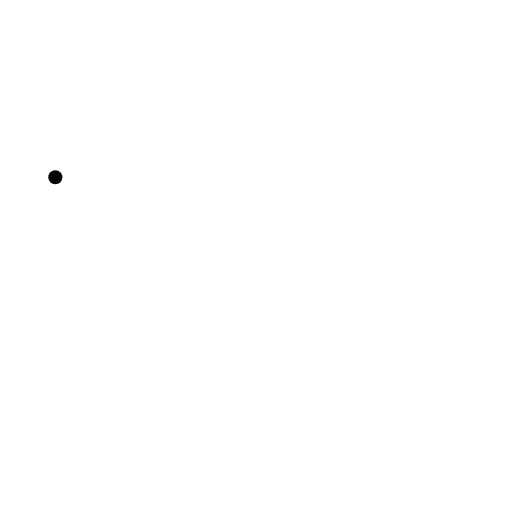
t = 0.00 s
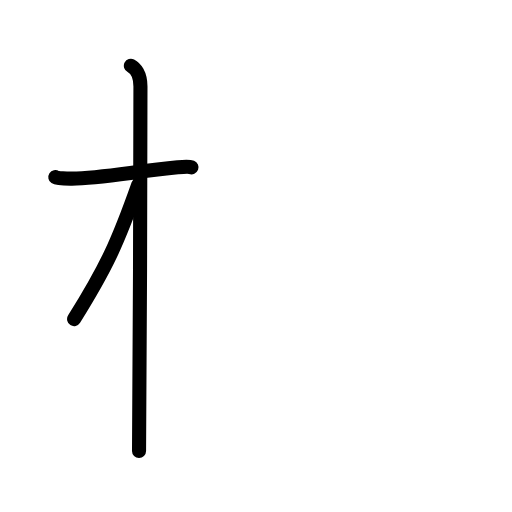
t = 2.80 s
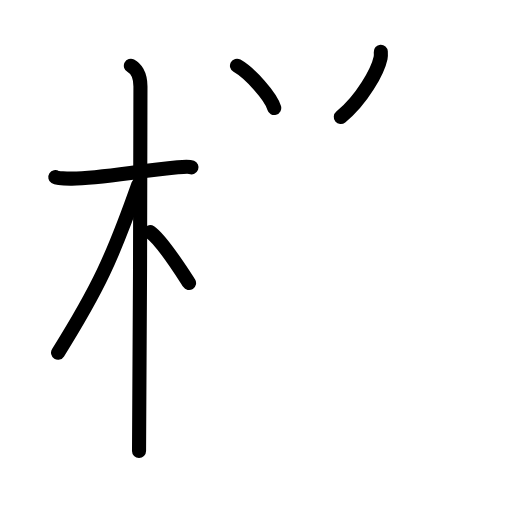
t = 5.60 s
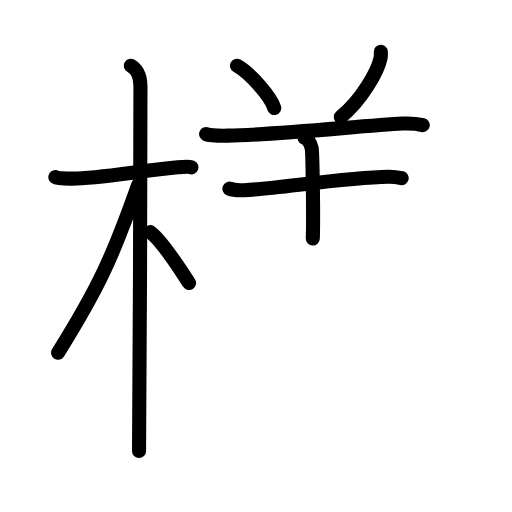
t = 8.40 s
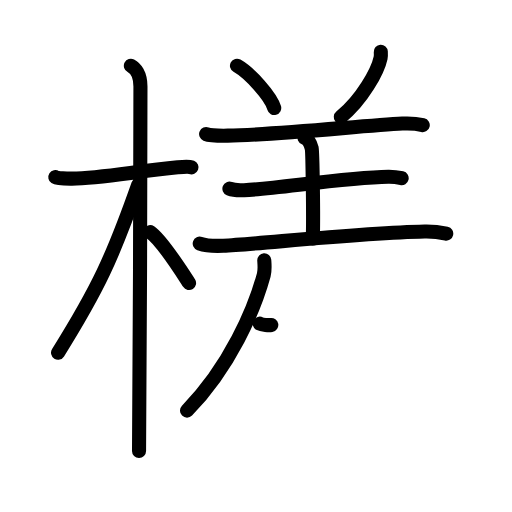
t = 11.20 s
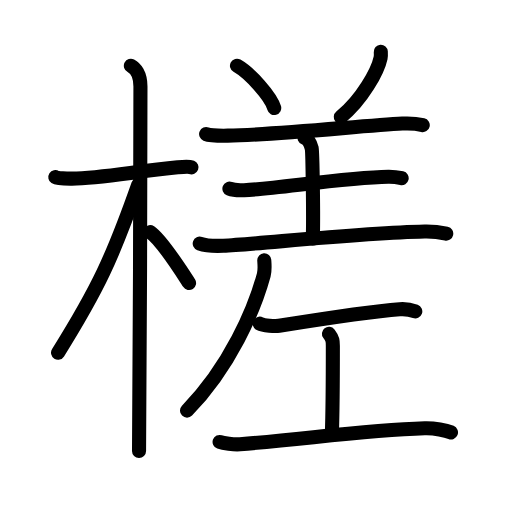
t = 14.00 s

The animated SVG that drew these frames (rendered in a browser with its animation timeline set to each time). Animation: 44 SMIL elements (animate=44); one cycle of 14.00 s.

<?xml version="1.0" encoding="UTF-8"?>
<!--
AniKanjiVG is licensed by CC-BY-SA Paul C. Sommerhoff (https://bitbucket.org/sommerhoff/anikanjivg).
AniKanjiVG uses KanjiVG which is licensed by CC-BY-SA Ulrich Apel (http://kanjivg.tagaini.net).
See also http://creativecommons.org/licenses/by-sa/3.0/
-->
<svg xmlns:kvg='http://kanjivg.tagaini.net' xmlns='http://www.w3.org/2000/svg' width='109' height='109' viewBox='0 0 109 109' style='fill:none;stroke:#000000;stroke-width:3;stroke-linecap:round;stroke-linejoin:round;' id="kvg:kanji_069ce"><g id="kvg:069ce" kvg:element="槎"><g id="kvg:069ce-g1" kvg:element="木" kvg:position="left" kvg:radical="general"><path id="kvg:069ce-s1" kvg:type="㇐" d="M11.78,37.72c0.37,0.24,2.56,0.32,3.55,0.31c5.93-0.03,13.43-1.53,22.51-2.41c0.99-0.1,2.31-0.24,2.93,0"><animate attributeName="d" begin="0.0s" dur="0.3333333333333333s" from="M11.78,37.72C11.78,37.72,11.78,37.72,11.78,37.72" to="M11.78,37.72c0.37,0.24,2.56,0.32,3.55,0.31" />
<animate attributeName="d" begin="0.3333333333333333s" dur="0.3333333333333333s" from="M11.78,37.72c0.37,0.24,2.56,0.32,3.55,0.31c0,0,0,0,0,0,0" to="M11.78,37.72c0.37,0.24,2.56,0.32,3.55,0.31c5.93-0.03,13.43-1.53,22.51-2.41" />
<animate attributeName="d" begin="0.6666666666666666s" dur="0.3333333333333333s" from="M11.78,37.72c0.37,0.24,2.56,0.32,3.55,0.31c5.93-0.03,13.43-1.53,22.51-2.41c0,0,0,0,0,0,0" to="M11.78,37.72c0.37,0.24,2.56,0.32,3.55,0.31c5.93-0.03,13.43-1.53,22.51-2.41c0.99-0.1,2.31-0.24,2.93,0" />
</path>
<path id="kvg:069ce-s2" kvg:type="㇑" d="M27.86,14c0.91,0.47,2.04,1.75,2.04,4.42c0,0.95-0.12,71.75-0.3,77.58"><animate attributeName="d" begin="1.0s" dur="0.5s" from="M27.86,14C27.86,14,27.86,14,27.86,14" to="M27.86,14c0.91,0.47,2.04,1.75,2.04,4.42" />
<animate attributeName="d" begin="1.5s" dur="0.5s" from="M27.86,14c0.91,0.47,2.04,1.75,2.04,4.42c0,0,0,0,0,0,0" to="M27.86,14c0.91,0.47,2.04,1.75,2.04,4.42c0,0.95-0.12,71.75-0.3,77.58" />
<animate attributeName="d" begin="0s" dur="1.0s" from="M-100,-100" to="M-100,-100" />
</path>
<path id="kvg:069ce-s3" kvg:type="㇒" d="M29.44,39.28c-5.5,15.58-8.56,22.17-17.08,35.81"><animate attributeName="d" begin="2.0s" dur="1.0s" from="M29.44,39.28C29.44,39.28,29.44,39.28,29.44,39.28" to="M29.44,39.28c-5.5,15.58-8.56,22.17-17.08,35.81" />
<animate attributeName="d" begin="0s" dur="2.0s" from="M-100,-100" to="M-100,-100" />
</path>
<path id="kvg:069ce-s4" kvg:type="㇔/㇏" d="M31.97,49.4c2.37,1.59,6.28,7.76,8.28,10.85"><animate attributeName="d" begin="3.0s" dur="1.0s" from="M31.97,49.4C31.97,49.4,31.97,49.4,31.97,49.4" to="M31.97,49.4c2.37,1.59,6.28,7.76,8.28,10.85" />
<animate attributeName="d" begin="0s" dur="3.0s" from="M-100,-100" to="M-100,-100" />
</path>
</g>
<g id="kvg:069ce-g2" kvg:element="差" kvg:position="right"><g id="kvg:069ce-g3" kvg:element="羊" kvg:variant="true"><path id="kvg:069ce-s5" kvg:type="㇔" d="M50.45,13.99c2.8,1.59,7.23,6.54,7.93,9.01"><animate attributeName="d" begin="4.0s" dur="1.0s" from="M50.45,13.99C50.45,13.99,50.45,13.99,50.45,13.99" to="M50.45,13.99c2.8,1.59,7.23,6.54,7.93,9.01" />
<animate attributeName="d" begin="0s" dur="4.0s" from="M-100,-100" to="M-100,-100" />
</path>
<path id="kvg:069ce-s6" kvg:type="㇒" d="M81.07,11.02c0.02,0.33,0.05,0.84-0.05,1.32c-0.58,2.77-3.91,8.86-8.47,12.58"><animate attributeName="d" begin="5.0s" dur="0.5s" from="M81.07,11.02C81.07,11.02,81.07,11.02,81.07,11.02" to="M81.07,11.02c0.02,0.33,0.05,0.84-0.05,1.32" />
<animate attributeName="d" begin="5.5s" dur="0.5s" from="M81.07,11.02c0.02,0.33,0.05,0.84-0.05,1.32c0,0,0,0,0,0,0" to="M81.07,11.02c0.02,0.33,0.05,0.84-0.05,1.32c-0.58,2.77-3.91,8.86-8.47,12.58" />
<animate attributeName="d" begin="0s" dur="5.0s" from="M-100,-100" to="M-100,-100" />
</path>
<path id="kvg:069ce-s7" kvg:type="㇐" d="M43.88,28.55c0.81,0.33,3.79,0.34,4.61,0.33c9.51-0.13,29.01-2.13,37.17-2.57c1.35-0.07,3.66,0.16,4.34,0.32"><animate attributeName="d" begin="6.0s" dur="0.3333333333333333s" from="M43.88,28.55C43.88,28.55,43.88,28.55,43.88,28.55" to="M43.88,28.55c0.81,0.33,3.79,0.34,4.61,0.33" />
<animate attributeName="d" begin="6.333333333333333s" dur="0.3333333333333333s" from="M43.88,28.55c0.81,0.33,3.79,0.34,4.61,0.33c0,0,0,0,0,0,0" to="M43.88,28.55c0.81,0.33,3.79,0.34,4.61,0.33c9.51-0.13,29.01-2.13,37.17-2.57" />
<animate attributeName="d" begin="6.666666666666667s" dur="0.3333333333333333s" from="M43.88,28.55c0.81,0.33,3.79,0.34,4.61,0.33c9.51-0.13,29.01-2.13,37.17-2.57c0,0,0,0,0,0,0" to="M43.88,28.55c0.81,0.33,3.79,0.34,4.61,0.33c9.51-0.13,29.01-2.13,37.17-2.57c1.35-0.07,3.66,0.16,4.34,0.32" />
<animate attributeName="d" begin="0s" dur="6.0s" from="M-100,-100" to="M-100,-100" />
</path>
<path id="kvg:069ce-s8" kvg:type="㇑a" d="M64.81,29.34c0.86,0.34,1.37,1.54,1.55,2.23c0.17,0.69,0.4,14.91,0.23,19.21"><animate attributeName="d" begin="7.0s" dur="0.5s" from="M64.81,29.34C64.81,29.34,64.81,29.34,64.81,29.34" to="M64.81,29.34c0.86,0.34,1.37,1.54,1.55,2.23" />
<animate attributeName="d" begin="7.5s" dur="0.5s" from="M64.81,29.34c0.86,0.34,1.37,1.54,1.55,2.23c0,0,0,0,0,0,0" to="M64.81,29.34c0.86,0.34,1.37,1.54,1.55,2.23c0.17,0.69,0.4,14.91,0.23,19.21" />
<animate attributeName="d" begin="0s" dur="7.0s" from="M-100,-100" to="M-100,-100" />
</path>
<path id="kvg:069ce-s9" kvg:type="㇐" d="M48.84,40.16c0.81,0.33,2.29,0.37,3.11,0.33c6.71-0.3,21.52-2.72,30.72-2.87c1.35-0.02,2.16,0.16,2.84,0.32"><animate attributeName="d" begin="8.0s" dur="0.3333333333333333s" from="M48.84,40.16C48.84,40.16,48.84,40.16,48.84,40.16" to="M48.84,40.16c0.81,0.33,2.29,0.37,3.11,0.33" />
<animate attributeName="d" begin="8.333333333333334s" dur="0.3333333333333333s" from="M48.84,40.16c0.81,0.33,2.29,0.37,3.11,0.33c0,0,0,0,0,0,0" to="M48.84,40.16c0.81,0.33,2.29,0.37,3.11,0.33c6.71-0.3,21.52-2.72,30.72-2.87" />
<animate attributeName="d" begin="8.666666666666666s" dur="0.3333333333333333s" from="M48.84,40.16c0.81,0.33,2.29,0.37,3.11,0.33c6.71-0.3,21.52-2.72,30.72-2.87c0,0,0,0,0,0,0" to="M48.84,40.16c0.81,0.33,2.29,0.37,3.11,0.33c6.71-0.3,21.52-2.72,30.72-2.87c1.35-0.02,2.16,0.16,2.84,0.32" />
<animate attributeName="d" begin="0s" dur="8.0s" from="M-100,-100" to="M-100,-100" />
</path>
<path id="kvg:069ce-s10" kvg:type="㇐" d="M42.52,51.85c1.31,0.47,3.71,0.53,5.02,0.47c7.28-0.34,29.09-2.75,42.87-3.04c2.18-0.05,3.5,0.22,4.59,0.46"><animate attributeName="d" begin="9.0s" dur="0.3333333333333333s" from="M42.52,51.85C42.52,51.85,42.52,51.85,42.52,51.85" to="M42.52,51.85c1.31,0.47,3.71,0.53,5.02,0.47" />
<animate attributeName="d" begin="9.333333333333334s" dur="0.3333333333333333s" from="M42.52,51.85c1.31,0.47,3.71,0.53,5.02,0.47c0,0,0,0,0,0,0" to="M42.52,51.85c1.31,0.47,3.71,0.53,5.02,0.47c7.28-0.34,29.09-2.75,42.87-3.04" />
<animate attributeName="d" begin="9.666666666666666s" dur="0.3333333333333333s" from="M42.52,51.85c1.31,0.47,3.71,0.53,5.02,0.47c7.28-0.34,29.09-2.75,42.87-3.04c0,0,0,0,0,0,0" to="M42.52,51.85c1.31,0.47,3.71,0.53,5.02,0.47c7.28-0.34,29.09-2.75,42.87-3.04c2.18-0.05,3.5,0.22,4.59,0.46" />
<animate attributeName="d" begin="0s" dur="9.0s" from="M-100,-100" to="M-100,-100" />
</path>
</g>
<g id="kvg:069ce-g4" kvg:element="丿"><path id="kvg:069ce-s11" kvg:type="㇒" d="M56.26,55.41c0.05,0.77,0.18,2.07-0.1,3.09c-2.03,7.45-7.22,19.57-16.35,28.91"><animate attributeName="d" begin="10.0s" dur="0.5s" from="M56.26,55.41C56.26,55.41,56.26,55.41,56.26,55.41" to="M56.26,55.41c0.05,0.77,0.18,2.07-0.1,3.09" />
<animate attributeName="d" begin="10.5s" dur="0.5s" from="M56.26,55.41c0.05,0.77,0.18,2.07-0.1,3.09c0,0,0,0,0,0,0" to="M56.26,55.41c0.05,0.77,0.18,2.07-0.1,3.09c-2.03,7.45-7.22,19.57-16.35,28.91" />
<animate attributeName="d" begin="0s" dur="10.0s" from="M-100,-100" to="M-100,-100" />
</path>
</g>
<g id="kvg:069ce-g5" kvg:element="工"><path id="kvg:069ce-s12" kvg:type="㇐" d="M55.28,68.91c0.78,0.44,3.34,0.58,4.13,0.45c3.69-0.59,19.49-3.06,25.69-3.52c1.21-0.09,2.31,0.09,3.31,0.46"><animate attributeName="d" begin="11.0s" dur="0.3333333333333333s" from="M55.28,68.91C55.28,68.91,55.28,68.91,55.28,68.91" to="M55.28,68.91c0.78,0.44,3.34,0.58,4.13,0.45" />
<animate attributeName="d" begin="11.333333333333334s" dur="0.3333333333333333s" from="M55.28,68.91c0.78,0.44,3.34,0.58,4.13,0.45c0,0,0,0,0,0,0" to="M55.28,68.91c0.78,0.44,3.34,0.58,4.13,0.45c3.69-0.59,19.49-3.06,25.69-3.52" />
<animate attributeName="d" begin="11.666666666666666s" dur="0.3333333333333333s" from="M55.28,68.91c0.78,0.44,3.34,0.58,4.13,0.45c3.69-0.59,19.49-3.06,25.69-3.52c0,0,0,0,0,0,0" to="M55.28,68.91c0.78,0.44,3.34,0.58,4.13,0.45c3.69-0.59,19.49-3.06,25.69-3.52c1.21-0.09,2.31,0.09,3.31,0.46" />
<animate attributeName="d" begin="0s" dur="11.0s" from="M-100,-100" to="M-100,-100" />
</path>
<path id="kvg:069ce-s13" kvg:type="㇑a" d="M70.03,71.05c0.83,1.06,0.83,1.69,0.83,2.54c0,5.92,0,12.88-0.21,18.79"><animate attributeName="d" begin="12.0s" dur="0.5s" from="M70.03,71.05C70.03,71.05,70.03,71.05,70.03,71.05" to="M70.03,71.05c0.83,1.06,0.83,1.69,0.83,2.54" />
<animate attributeName="d" begin="12.5s" dur="0.5s" from="M70.03,71.05c0.83,1.06,0.83,1.69,0.83,2.54c0,0,0,0,0,0,0" to="M70.03,71.05c0.83,1.06,0.83,1.69,0.83,2.54c0,5.92,0,12.88-0.21,18.79" />
<animate attributeName="d" begin="0s" dur="12.0s" from="M-100,-100" to="M-100,-100" />
</path>
<path id="kvg:069ce-s14" kvg:type="㇐" d="M46.75,94.09c0.76,0.27,3.05,0.6,4.34,0.49c15.41-1.29,26.74-3,39.34-3.4c2.07-0.07,4.55,0.45,5.58,0.87"><animate attributeName="d" begin="13.0s" dur="0.3333333333333333s" from="M46.75,94.09C46.75,94.09,46.75,94.09,46.75,94.09" to="M46.75,94.09c0.76,0.27,3.05,0.6,4.34,0.49" />
<animate attributeName="d" begin="13.333333333333334s" dur="0.3333333333333333s" from="M46.75,94.09c0.76,0.27,3.05,0.6,4.34,0.49c0,0,0,0,0,0,0" to="M46.75,94.09c0.76,0.27,3.05,0.6,4.34,0.49c15.41-1.29,26.74-3,39.34-3.4" />
<animate attributeName="d" begin="13.666666666666666s" dur="0.3333333333333333s" from="M46.75,94.09c0.76,0.27,3.05,0.6,4.34,0.49c15.41-1.29,26.74-3,39.34-3.4c0,0,0,0,0,0,0" to="M46.75,94.09c0.76,0.27,3.05,0.6,4.34,0.49c15.41-1.29,26.74-3,39.34-3.4c2.07-0.07,4.55,0.45,5.58,0.87" />
<animate attributeName="d" begin="0s" dur="13.0s" from="M-100,-100" to="M-100,-100" />
</path>
</g>
</g>
</g>
</svg>
